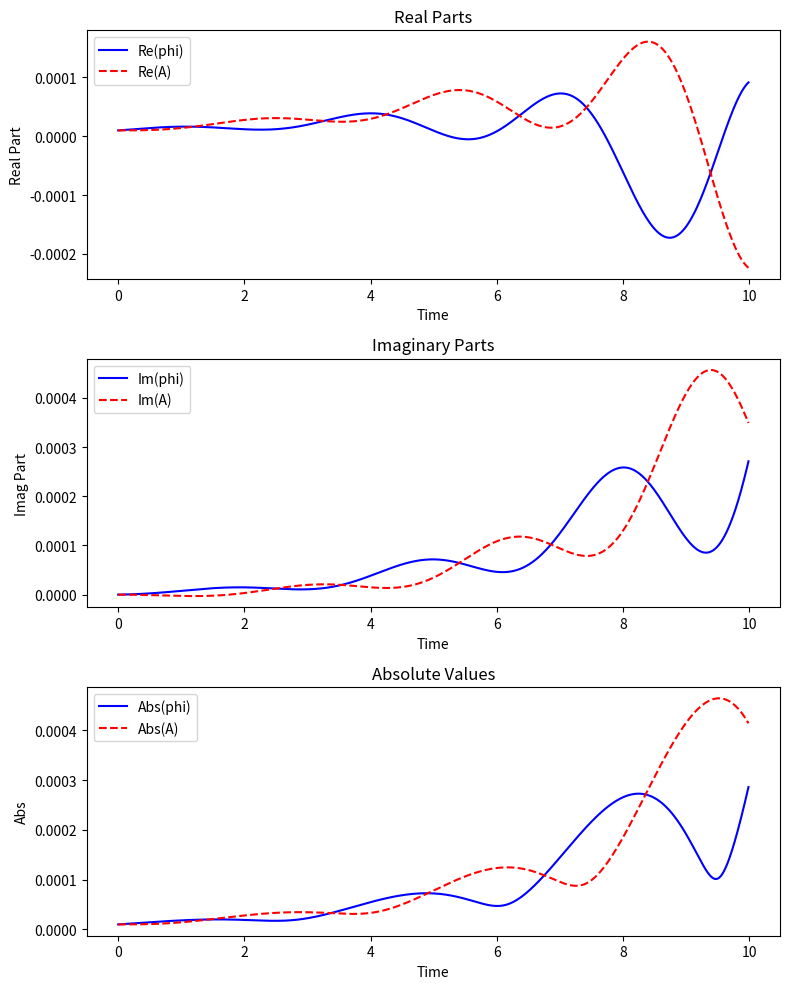

Write Python code to recreate this figure.
import numpy as np
import matplotlib.pyplot as plt

# 参数设置
omega1 = -0.1 + 0.4j       # omega1(t)
gamma_d = 0.0              # gamma_d
omega_0 = 1.0              # omega_0
dt = 0.01                  # 时间步长
T = 10                     # 总时间
N = int(T / dt)            # 步数

# 初始化数组（复数）
phi = np.zeros(N, dtype=complex)
A = np.zeros(N, dtype=complex)
t = np.arange(N) * dt

# 初始条件
phi[0] = 1.0e-5 + 0j
A[0] = 1.0e-5 + 0j

# 主循环 - Euler 方法
for n in range(N - 1):
    omega1_final = omega1 - 1j * gamma_d
    dphi_dt = -1j * omega_0 * (A[n] - phi[n]) - 2j * omega1_final * phi[n]
    dA_dt = -1j * omega_0 * (phi[n] - A[n])

    # Euler 更新
    phi[n + 1] = phi[n] + dt * dphi_dt
    A[n + 1] = A[n] + dt * dA_dt

# 绘图
plt.figure(figsize=(8, 10))

# 实部
plt.subplot(3, 1, 1)
plt.plot(t, phi.real, 'b', label='Re(phi)')
plt.plot(t, A.real, 'r--', label='Re(A)')
plt.xlabel('Time')
plt.ylabel('Real Part')
plt.legend()
plt.title('Real Parts')

# 虚部
plt.subplot(3, 1, 2)
plt.plot(t, phi.imag, 'b', label='Im(phi)')
plt.plot(t, A.imag, 'r--', label='Im(A)')
plt.xlabel('Time')
plt.ylabel('Imag Part')
plt.legend()
plt.title('Imaginary Parts')

# 绝对值
plt.subplot(3, 1, 3)
plt.plot(t, np.abs(phi), 'b', label='Abs(phi)')
plt.plot(t, np.abs(A), 'r--', label='Abs(A)')
plt.xlabel('Time')
plt.ylabel('Abs')
plt.legend()
plt.title('Absolute Values')

plt.tight_layout()
plt.show()
